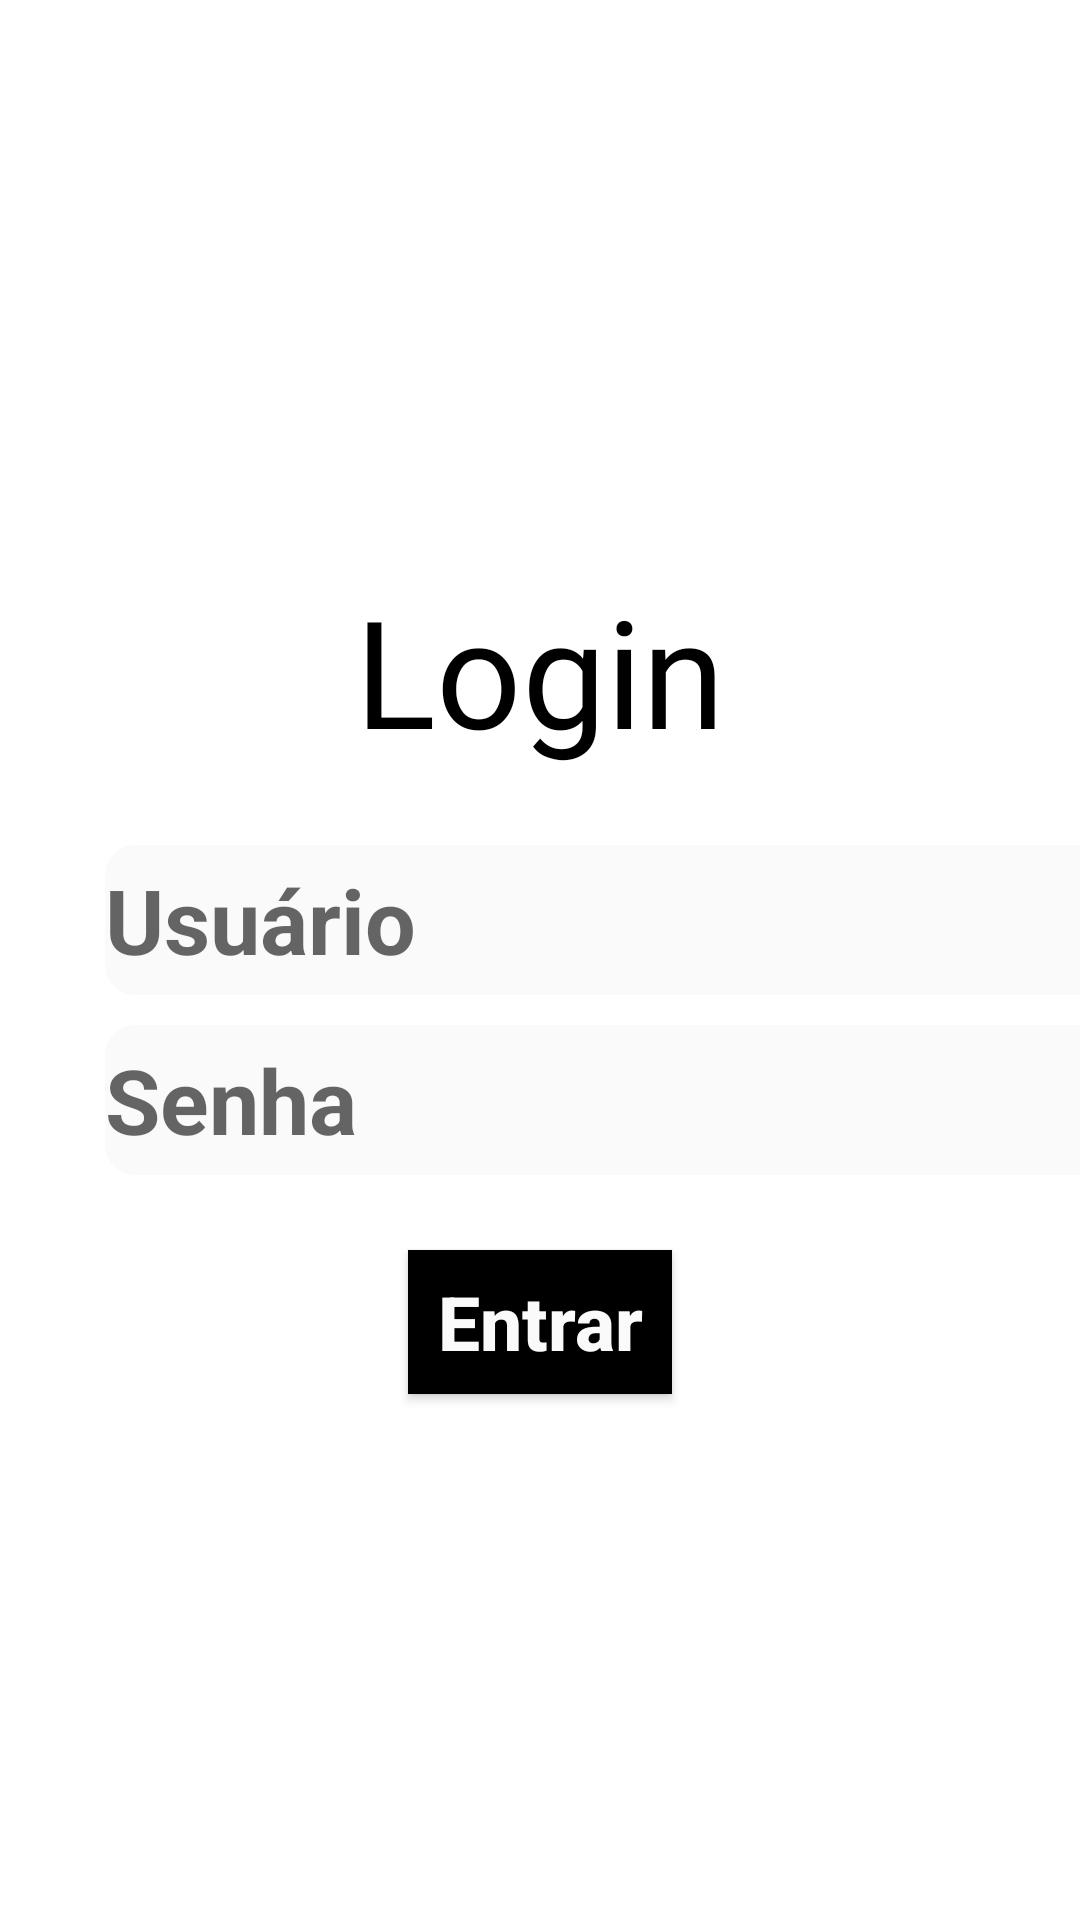

The Android layout XML behind this screen, and the referenced resources:
<!-- AndroidManifest.xml: application theme Theme.BarberShop -->
<!-- res/layout/activity_main.xml -->
<?xml version="1.0" encoding="utf-8"?>
<LinearLayout xmlns:android="http://schemas.android.com/apk/res/android"
    xmlns:app="http://schemas.android.com/apk/res-auto"
    xmlns:tools="http://schemas.android.com/tools"
    android:layout_width="match_parent"
    android:layout_height="match_parent"
    android:orientation="vertical"
    app:popupTheme="@style/ThemeOverlay.AppCompat.Light"
    tools:context=".MainActivity">

    <TextView
        android:layout_width="wrap_content"
        android:layout_height="wrap_content"
        android:layout_gravity="center_horizontal"
        android:layout_marginTop="190dp"
        android:text="@string/login"
        android:fontFamily="@font/iglesia"
        android:textSize="50sp"
        android:textColor="?attr/colorAccent"
        android:id="@+id/login"
        />

    <EditText
        android:layout_width="350dp"
        android:layout_height="50dp"
        android:layout_marginTop="25dp"
        android:layout_marginStart="35dp"
        android:layout_marginEnd="30dp"
        android:background="@drawable/edit_text_input"
        android:inputType="text"
        android:hint="@string/usuario"
        android:textStyle="bold"
        android:textSize="30sp"
        android:textAlignment="textStart"
        android:id="@+id/editUser"
        />

    <EditText
        android:layout_width="350dp"
        android:layout_height="50dp"
        android:layout_marginTop="10sp"
        android:layout_marginStart="35dp"
        android:layout_marginEnd="30dp"
        android:background="@drawable/edit_text_input"
        android:inputType="text"
        android:hint="@string/senha"
        android:textStyle="bold"
        android:textSize="30sp"
        android:textAlignment="textStart"
        android:id="@+id/editpass"
        />

    <Button
        android:layout_width="wrap_content"
        android:layout_height="wrap_content"
        android:layout_gravity="center_horizontal"
        android:layout_marginStart="30dp"
        android:layout_marginTop="25dp"
        android:layout_marginEnd="30dp"
        android:layout_marginBottom="20dp"
        android:background="@color/primaryTextColor"
        android:text="@string/entrar"
        android:textAllCaps="false"
        android:textColor="@color/primaryColor"
        android:textStyle="bold"
        android:textSize="25sp"
        android:id="@+id/btsend"
        />

</LinearLayout>
<!-- resources referenced by this layout -->
<resources>
  <color name="primaryColor">#fafafa</color>
  <color name="primaryTextColor">#000000</color>
  <!-- drawable edit_text_input (drawable) -->
  <?xml version="1.0" encoding="utf-8"?>
  <shape xmlns:android="http://schemas.android.com/apk/res/android"
      android:shape="rectangle">
      <solid android:color="@color/primaryColor" />
  
      <corners
          android:bottomRightRadius="10dp"
          android:bottomLeftRadius="10dp"
          android:topLeftRadius="10dp"
          android:topRightRadius="10dp"/>
  </shape>
  <string name="entrar">Entrar</string>
  <string name="login">Login</string>
  <string name="senha">Senha</string>
  <string name="usuario">Usuário</string>
  <style name="Theme.BarberShop" parent="Theme.MaterialComponents.DayNight">
          
          <item name="colorPrimary">@color/primaryTextColor</item>
          <item name="colorPrimaryVariant">@color/primaryDarkColor</item>
          <item name="colorOnPrimary">@color/primaryColor</item>
          
          <item name="colorSecondary">@color/primaryTextColor</item>
          <item name="colorSecondaryVariant">@color/teal_700</item>
          <item name="colorOnSecondary">@color/primaryColor</item>
          
          <item name="android:statusBarColor" tools:targetApi="l">?attr/colorPrimaryVariant</item>
          <item name="android:actionBarTheme">?attr/colorOnPrimary</item>
          
      </style>
  <color name="primaryDarkColor">#c7c7c7</color>
  <!-- not gathered from this repository: default colours our renderer supplied (Android Studio template values) -->
  <color name="teal_700">#FF018786</color>
</resources>
